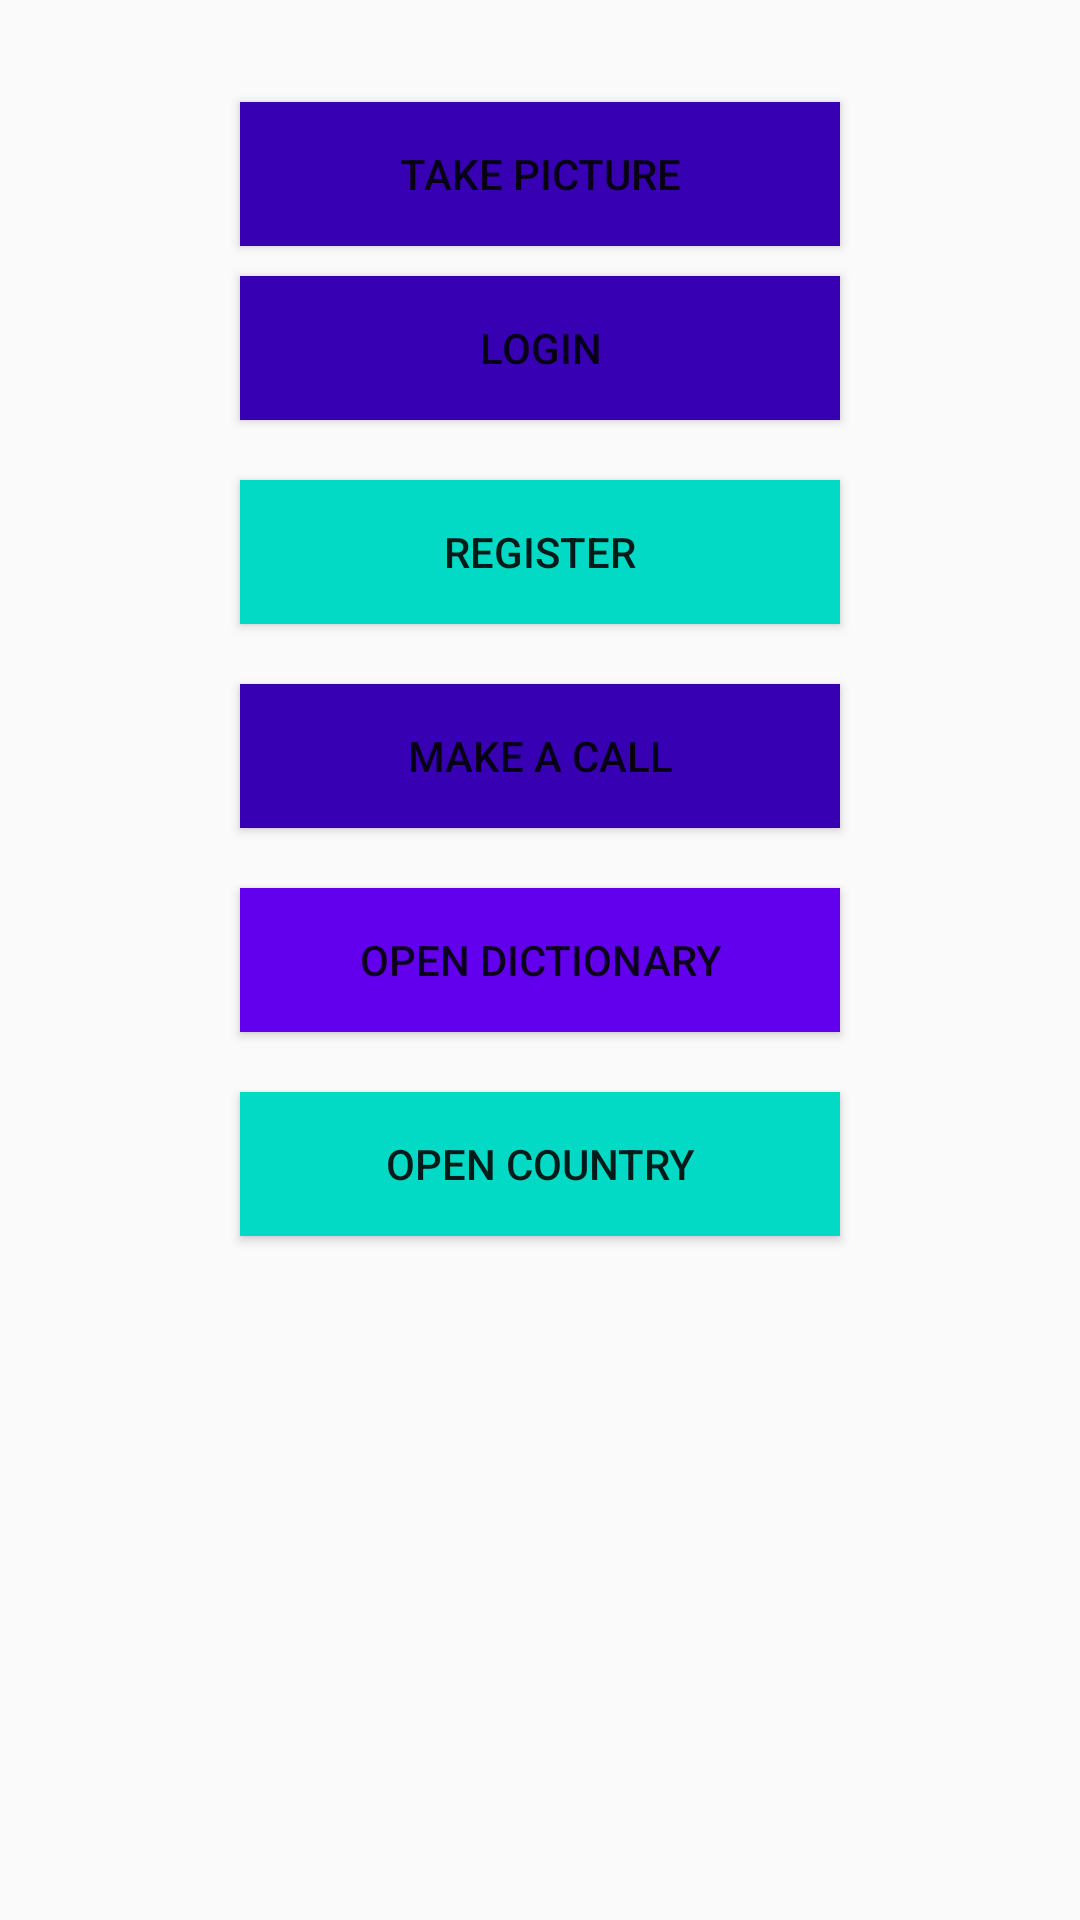

Layout XML and referenced resources for this Android screen:
<!-- AndroidManifest.xml: application theme AppTheme -->
<!-- res/layout/activity_dash_board.xml -->
<?xml version="1.0" encoding="utf-8"?>
<RelativeLayout xmlns:android="http://schemas.android.com/apk/res/android"
    xmlns:app="http://schemas.android.com/apk/res-auto"
    xmlns:tools="http://schemas.android.com/tools"
    android:layout_width="match_parent"
    android:layout_height="match_parent"
    android:orientation="vertical"
    tools:context=".DashBoard">
<Button
    android:id="@+id/btnOpenDictionary"
    android:layout_width="200dp"
    android:layout_height="wrap_content"
    android:text="Open Dictionary"
    android:layout_centerInParent="true"
    android:background="@color/colorPrimary"
    android:layout_margin="10dp"
    />
    <Button
        android:id="@+id/btnOpenCountry"
        android:layout_width="200dp"
        android:layout_height="wrap_content"
        android:text="Open Country"
        android:layout_centerInParent="true"
        android:layout_below="@+id/btnOpenDictionary"
        android:background="@color/colorAccent"
        android:layout_margin="10dp"
        />
    <Button
        android:id="@+id/btnCallme"
        android:layout_width="200dp"
        android:layout_height="wrap_content"
        android:text="Make a Call"
        android:layout_centerInParent="true"
        android:layout_above="@+id/btnOpenDictionary"
        android:background="@color/colorPrimaryDark"
        android:layout_margin="10dp"
        />
    <Button
        android:id="@+id/btnMyregister"
        android:layout_width="200dp"
        android:layout_height="wrap_content"
        android:text="Register"
        android:layout_centerInParent="true"
        android:layout_above="@id/btnCallme"
        android:background="@color/colorAccent"
        android:layout_margin="10dp"
        />
    <Button
        android:id="@+id/btnMylogin"
        android:layout_width="200dp"
        android:layout_height="wrap_content"
        android:text="Login"
        android:layout_centerInParent="true"
        android:layout_above="@id/btnMyregister"
        android:background="@color/colorPrimaryDark"
        android:layout_margin="10dp"
        />
    <Button
        android:id="@+id/btnCamera"
        android:layout_width="200dp"
        android:layout_height="wrap_content"
        android:text="Take Picture"
        android:layout_centerInParent="true"
        android:layout_above="@id/btnMylogin"
        android:background="@color/colorPrimaryDark"
        />
</RelativeLayout>
<!-- resources referenced by this layout -->
<resources>
  <style name="AppTheme" parent="Theme.AppCompat.Light.DarkActionBar">
          
          <item name="colorPrimary">@color/colorPrimary</item>
          <item name="colorPrimaryDark">@color/colorPrimaryDark</item>
          <item name="colorAccent">@color/colorAccent</item>
      </style>
  <!-- not gathered from this repository: default colours our renderer supplied (Android Studio template values) -->
  <color name="colorPrimary">#FF6200EE</color>
  <color name="colorPrimaryDark">#FF3700B3</color>
  <color name="colorAccent">#FF03DAC5</color>
</resources>
